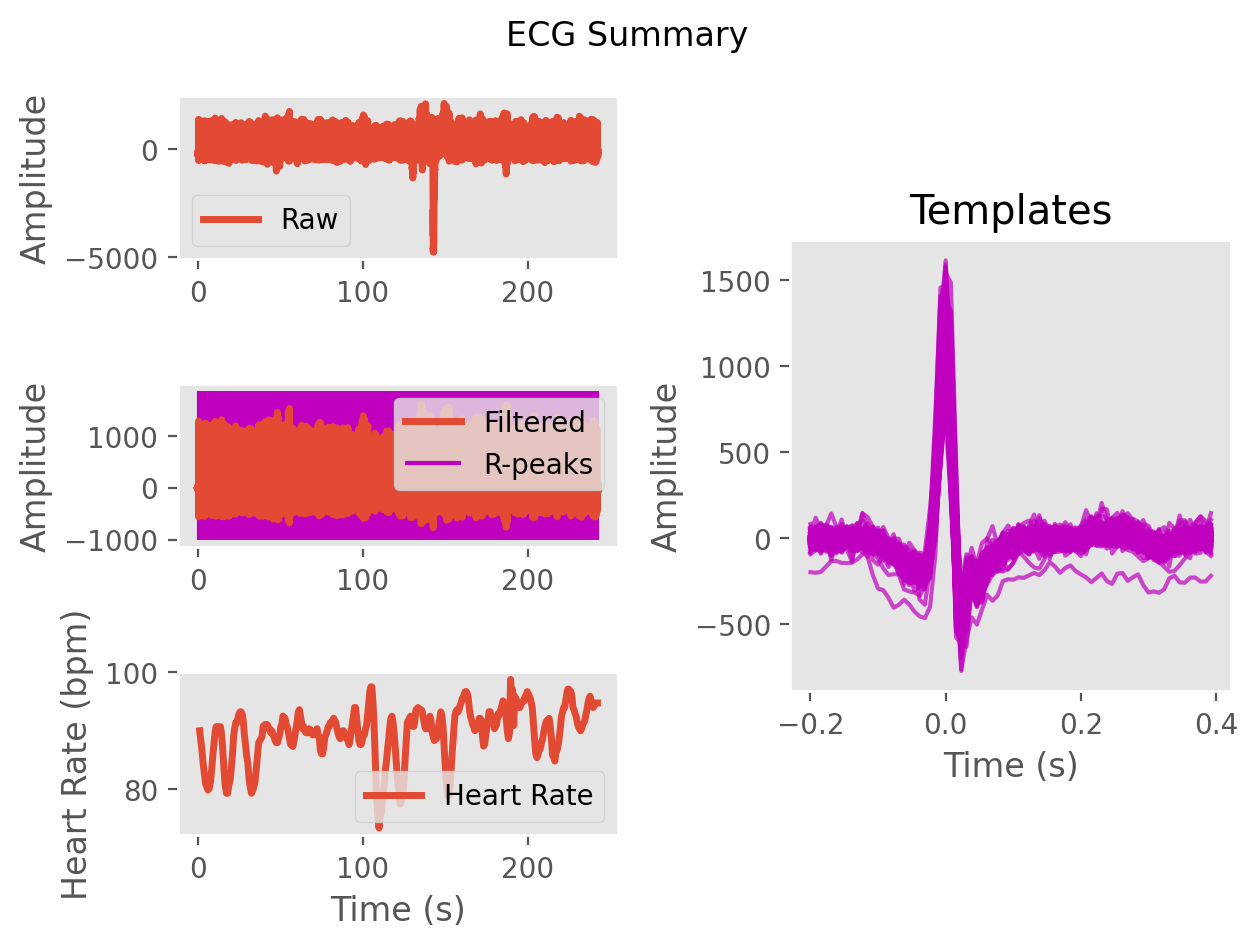

The table this chart was drawn from, first rows:
ECG, -9.346089509653677, -9.126580435264497, -13.309258711334806, -17.452415169101982, -12.073275265316209, -0.24009227442024184, -2.8101149365830835, -23.149276943942304, -33.67834650605195, -26.890618933865085, -19.676506791792004, -5.2070825733974315, 17.822772275597195, 19.334854423838205, 3.209198390589046, 4.612223525316185, 17.42343185213805, 20.58904777885689, 26.57582007657599, 41.75225548865477, 44.44735664071606, 24.208512199018372, -1.8883607080507208
Time (s), 0.0, 0.007692, 0.01538, 0.02308, 0.03077, 0.03846, 0.04615, 0.05385, 0.06154, 0.06923, 0.07692, 0.08462, 0.09231, 0.1, 0.1077, 0.1154, 0.1231, 0.1308, 0.1385, 0.1462, 0.1538, 0.1615, 0.1692
Rpeaks, 69, 155, 243, 334, 425, 520, 617, 714, 811, 910, 1006, 1099, 1191, 1279, 1366, 1452, 1537, 1624, 1710, 1795, 1882, 1972, 2065
IBI Series, 86.0, 88.0, 91.0, 91.0, 95.0, 97.0, 97.0, 97.0, 99.0, 96.0, 93.0, 92.0, 88.0, 87.0, 86.0, 85.0, 87.0, 86.0, 85.0, 87.0, 90.0, 93.0, 97.0
Heart Rate, 1.192, 1.869, 2.569, 3.269, 4, 4.746, 5.492, 6.238, 7.0, 7.738, 8.454, 9.162, 9.838, 10.51, 11.17, 11.82, 12.49, 13.15, 13.81, 14.48, 15.17, 15.88, 16.63
